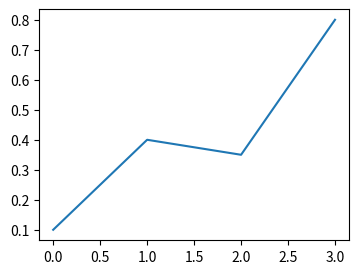

Write Python code to recreate this figure.
import hashlib
import io
import sys

import matplotlib
matplotlib.use("Agg")
import matplotlib.pyplot as plt


def render(metadata=None):
    fig, ax = plt.subplots(figsize=(4, 3), dpi=100)
    ax.plot([0, 1, 2, 3], [0.1, 0.4, 0.35, 0.8])
    buf = io.BytesIO()
    fig.savefig(buf, format="png", metadata=metadata)
    plt.close(fig)
    return buf.getvalue()


a = render()
b = render()
print("matplotlib", matplotlib.__version__, "python", sys.version.split()[0])
print("same-process default: identical =", a == b, hashlib.sha256(a).hexdigest()[:16])
idx = a.find(b"Software")
print("Software chunk:", a[idx:idx + 60] if idx >= 0 else None)
c = render(metadata={"Software": None})
print("Software stripped present =", b"Software" in c, hashlib.sha256(c).hexdigest()[:16])
